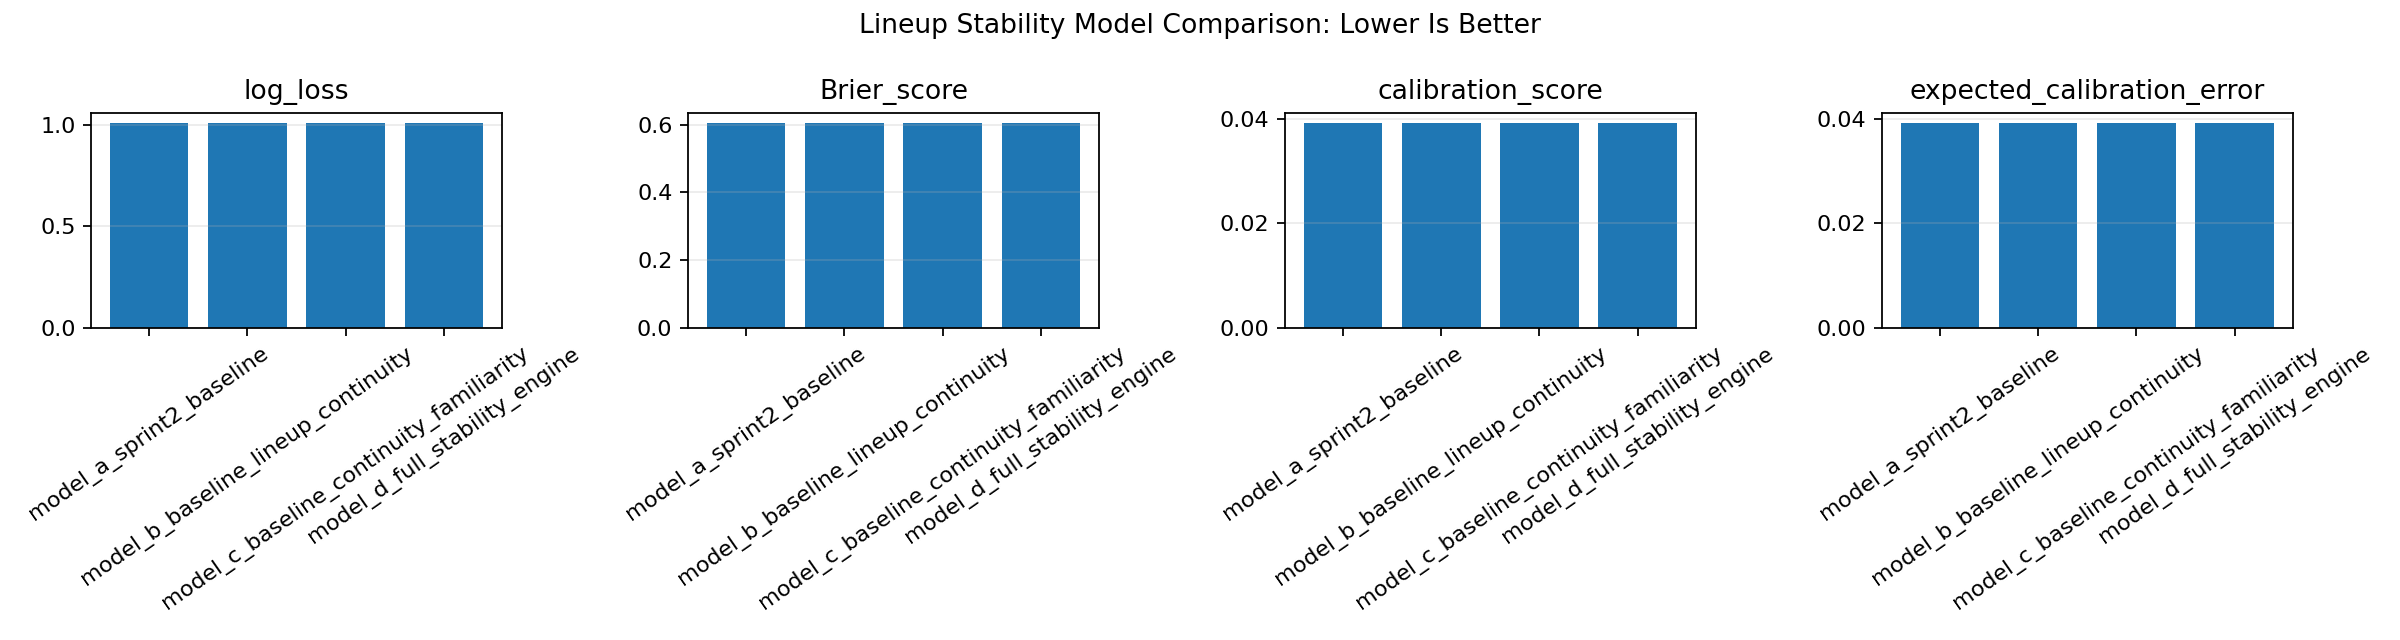

Source data for this figure (header and first rows):
experiment_id, model_version, features_added, train_period, test_period, accuracy, log_loss, Brier_score, calibration_score, expected_calibration_error
model_a_sprint2_baseline_20260603_220400, model_a_sprint2_baseline, home_team_points_last_5|away_team_points…, 2019-08-09 to 2024-04-04, 2024-04-06 to 2025-05-25, 0.5164, 1.013, 0.6053, 0.03929, 0.03929
model_b_baseline_lineup_continuity_20260…, model_b_baseline_lineup_continuity, home_team_points_last_5|away_team_points…, 2019-08-09 to 2024-04-04, 2024-04-06 to 2025-05-25, 0.5164, 1.013, 0.6053, 0.03929, 0.03929
model_c_baseline_continuity_familiarity_…, model_c_baseline_continuity_familiarity, home_team_points_last_5|away_team_points…, 2019-08-09 to 2024-04-04, 2024-04-06 to 2025-05-25, 0.5164, 1.013, 0.6053, 0.03929, 0.03929
model_d_full_stability_engine_20260603_2…, model_d_full_stability_engine, home_team_points_last_5|away_team_points…, 2019-08-09 to 2024-04-04, 2024-04-06 to 2025-05-25, 0.5164, 1.013, 0.6053, 0.03929, 0.03929
